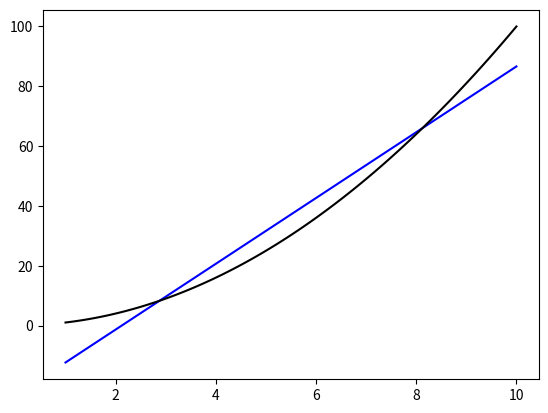

Generate this figure with matplotlib:
from scipy import stats
import numpy as np
import matplotlib.pyplot as plt

x = np.linspace(1, 10, 100)
y = x**2

# ax = plt.subplot(1,1,1)
# ax.plot(x, y, 'k-')
# plt.show()

(slope, intercept, _, _, _) = stats.linregress(x,y)

x1 = 1; x2 =10
y1 = slope*x1 + intercept
y2 = slope*x2 + intercept

ax = plt.subplot(1,1,1)
ax.plot([x1, x2], [y1, y2], 'b-')
ax.plot(x, y, 'k-')
plt.show()